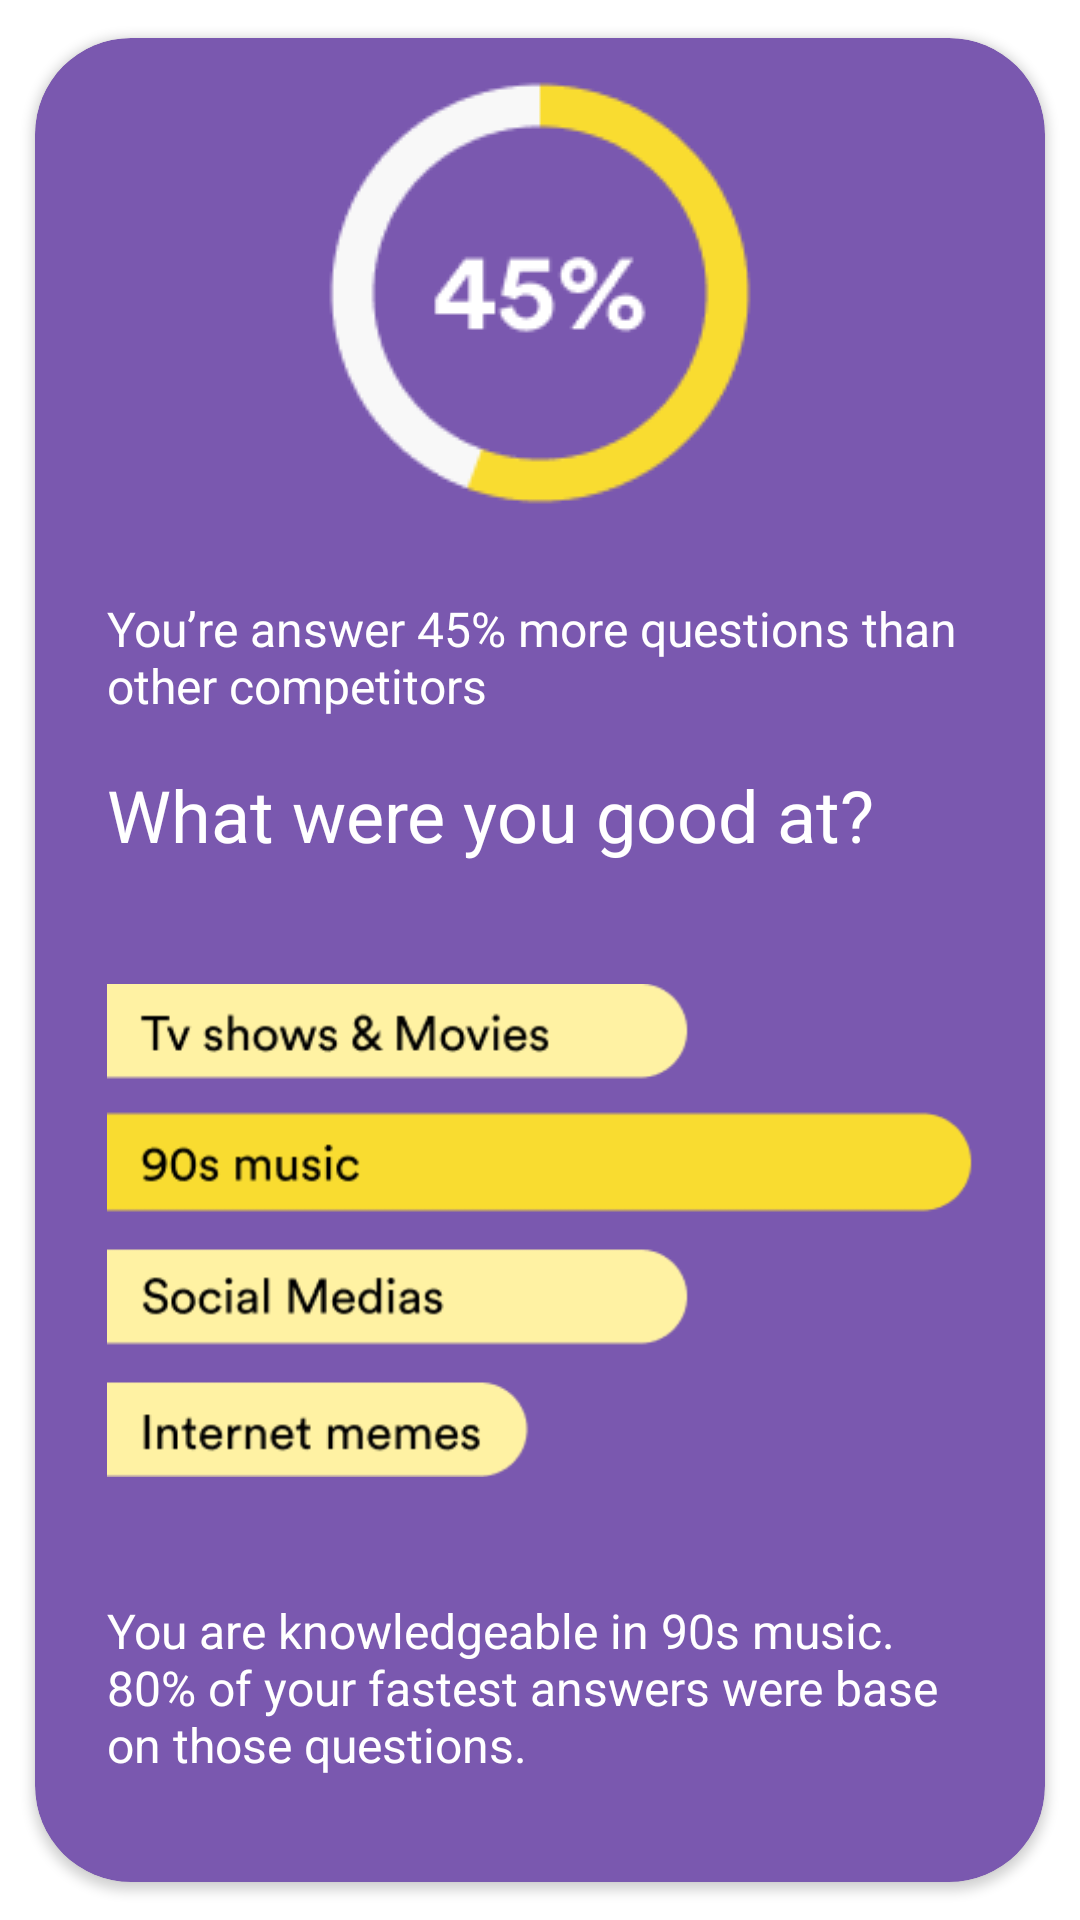

This screen was rendered from an Android layout file. Write that file and the resources it references.
<!-- AndroidManifest.xml: application theme Theme.Moxie -->
<!-- res/layout/fragment_summary.xml -->
<?xml version="1.0" encoding="utf-8"?>
<androidx.cardview.widget.CardView xmlns:android="http://schemas.android.com/apk/res/android"
    xmlns:app="http://schemas.android.com/apk/res-auto"
    xmlns:tools="http://schemas.android.com/tools"
    android:layout_width="match_parent"
    android:layout_height="wrap_content"
    app:cardBackgroundColor="@color/deep_purple"
    app:cardCornerRadius="32dp"
    app:cardUseCompatPadding="true"
    android:layout_marginBottom="16dp"
    tools:context=".ui.leaderboard.gamesummary.SummaryFragment">

    <androidx.constraintlayout.widget.ConstraintLayout
        android:layout_width="match_parent"
        android:layout_height="wrap_content">


        <ImageView
            android:id="@+id/imageView8"
            android:layout_width="wrap_content"
            android:layout_height="wrap_content"
            android:src="@drawable/yellow_progress"
            app:layout_constraintEnd_toEndOf="parent"
            app:layout_constraintStart_toStartOf="parent"
            app:layout_constraintTop_toTopOf="parent" />

        <TextView
            android:id="@+id/textView18"
            android:layout_width="0dp"
            android:layout_height="wrap_content"
            android:layout_marginStart="24dp"
            android:layout_marginTop="16dp"
            android:layout_marginEnd="24dp"
            android:text="@string/you_re_answer_45_more_questions_than_other_competitors"
            android:textColor="@color/white"
            android:textSize="16sp"
            app:layout_constraintEnd_toEndOf="parent"
            app:layout_constraintStart_toStartOf="parent"
            app:layout_constraintTop_toBottomOf="@+id/imageView8" />

        <TextView
            android:id="@+id/textView19"
            android:layout_width="0dp"
            android:layout_height="wrap_content"
            android:layout_marginTop="16dp"
            android:text="@string/what_were_you_good_at"
            android:textColor="@color/white"
            android:textSize="24sp"
            app:layout_constraintEnd_toEndOf="@+id/textView18"
            app:layout_constraintStart_toStartOf="@+id/textView18"
            app:layout_constraintTop_toBottomOf="@+id/textView18" />

        <ImageView
            android:id="@+id/imageView14"
            android:layout_width="0dp"
            android:layout_height="wrap_content"
            android:src="@drawable/poll"
            app:layout_constraintEnd_toEndOf="@+id/textView19"
            app:layout_constraintStart_toStartOf="@+id/textView19"
            app:layout_constraintTop_toBottomOf="@+id/textView19" />

        <TextView
            android:id="@+id/textView20"
            android:layout_width="0dp"
            android:layout_height="wrap_content"
            android:layout_marginBottom="24dp"
            android:text="@string/you_are_knowledgeable_in_90s_music_80_of_your_fastest_answers_were_base_on_those_questions"
            android:textColor="@color/white"
            android:textSize="16sp"
            app:layout_constraintBottom_toBottomOf="parent"
            app:layout_constraintEnd_toEndOf="@+id/imageView14"
            app:layout_constraintStart_toStartOf="@+id/imageView14"
            app:layout_constraintTop_toBottomOf="@+id/imageView14" />
    </androidx.constraintlayout.widget.ConstraintLayout>

</androidx.cardview.widget.CardView>
<!-- resources referenced by this layout -->
<resources>
  <color name="deep_purple">#7A58AF</color>
  <color name="white">#FFFFFFFF</color>
  <!-- drawable poll: png bitmap (drawable, 11194 bytes) -->
  <!-- drawable yellow_progress: png bitmap (drawable, 5027 bytes) -->
  <string name="what_were_you_good_at">What were you good at?</string>
  <string name="you_are_knowledgeable_in_90s_music_80_of_your_fastest_answers_were_base_on_those_questions">You are knowledgeable in 90s music. 80% of your fastest answers were base on those questions.</string>
  <string name="you_re_answer_45_more_questions_than_other_competitors">You’re answer 45% more questions than other competitors</string>
  <style name="Theme.Moxie" parent="Theme.MaterialComponents.DayNight.DarkActionBar">
          
          <item name="colorPrimary">@color/purple_500</item>
          <item name="colorPrimaryVariant">@color/purple_700</item>
          <item name="colorOnPrimary">@color/white</item>
          
          <item name="colorSecondary">@color/purple_500</item>
          <item name="colorSecondaryVariant">@color/white</item>
          <item name="colorOnSecondary">@color/black</item>
          <item name="fontFamily">@font/circular_std_medium_500</item>
          
          <item name="android:statusBarColor">?attr/colorPrimary</item>
          
      </style>
  <color name="purple_500">#6626CF</color>
  <color name="purple_700">#4E13AF</color>
  <color name="black">#FF000000</color>
</resources>
